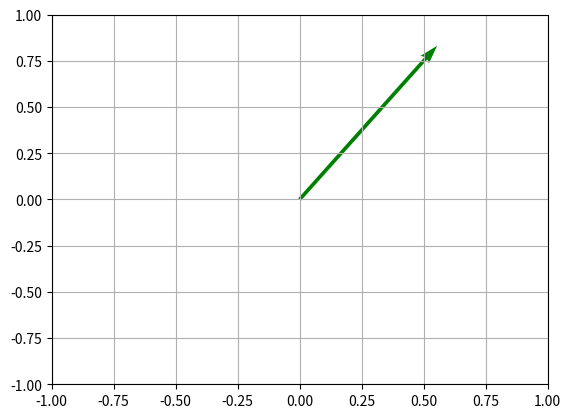

Write the Python code that produced this figure.
import matplotlib.pyplot as plt
import numpy as np

# Vector
v = np.array([2, 3])

# Calculate the unit vector
unit_vector = v / np.linalg.norm(v)

# Plot
plt.quiver(0, 0, unit_vector[0], unit_vector[1], angles='xy', scale_units='xy', scale=1, color='g')
plt.xlim(-1, 1)
plt.ylim(-1, 1)
plt.grid()
plt.show()
